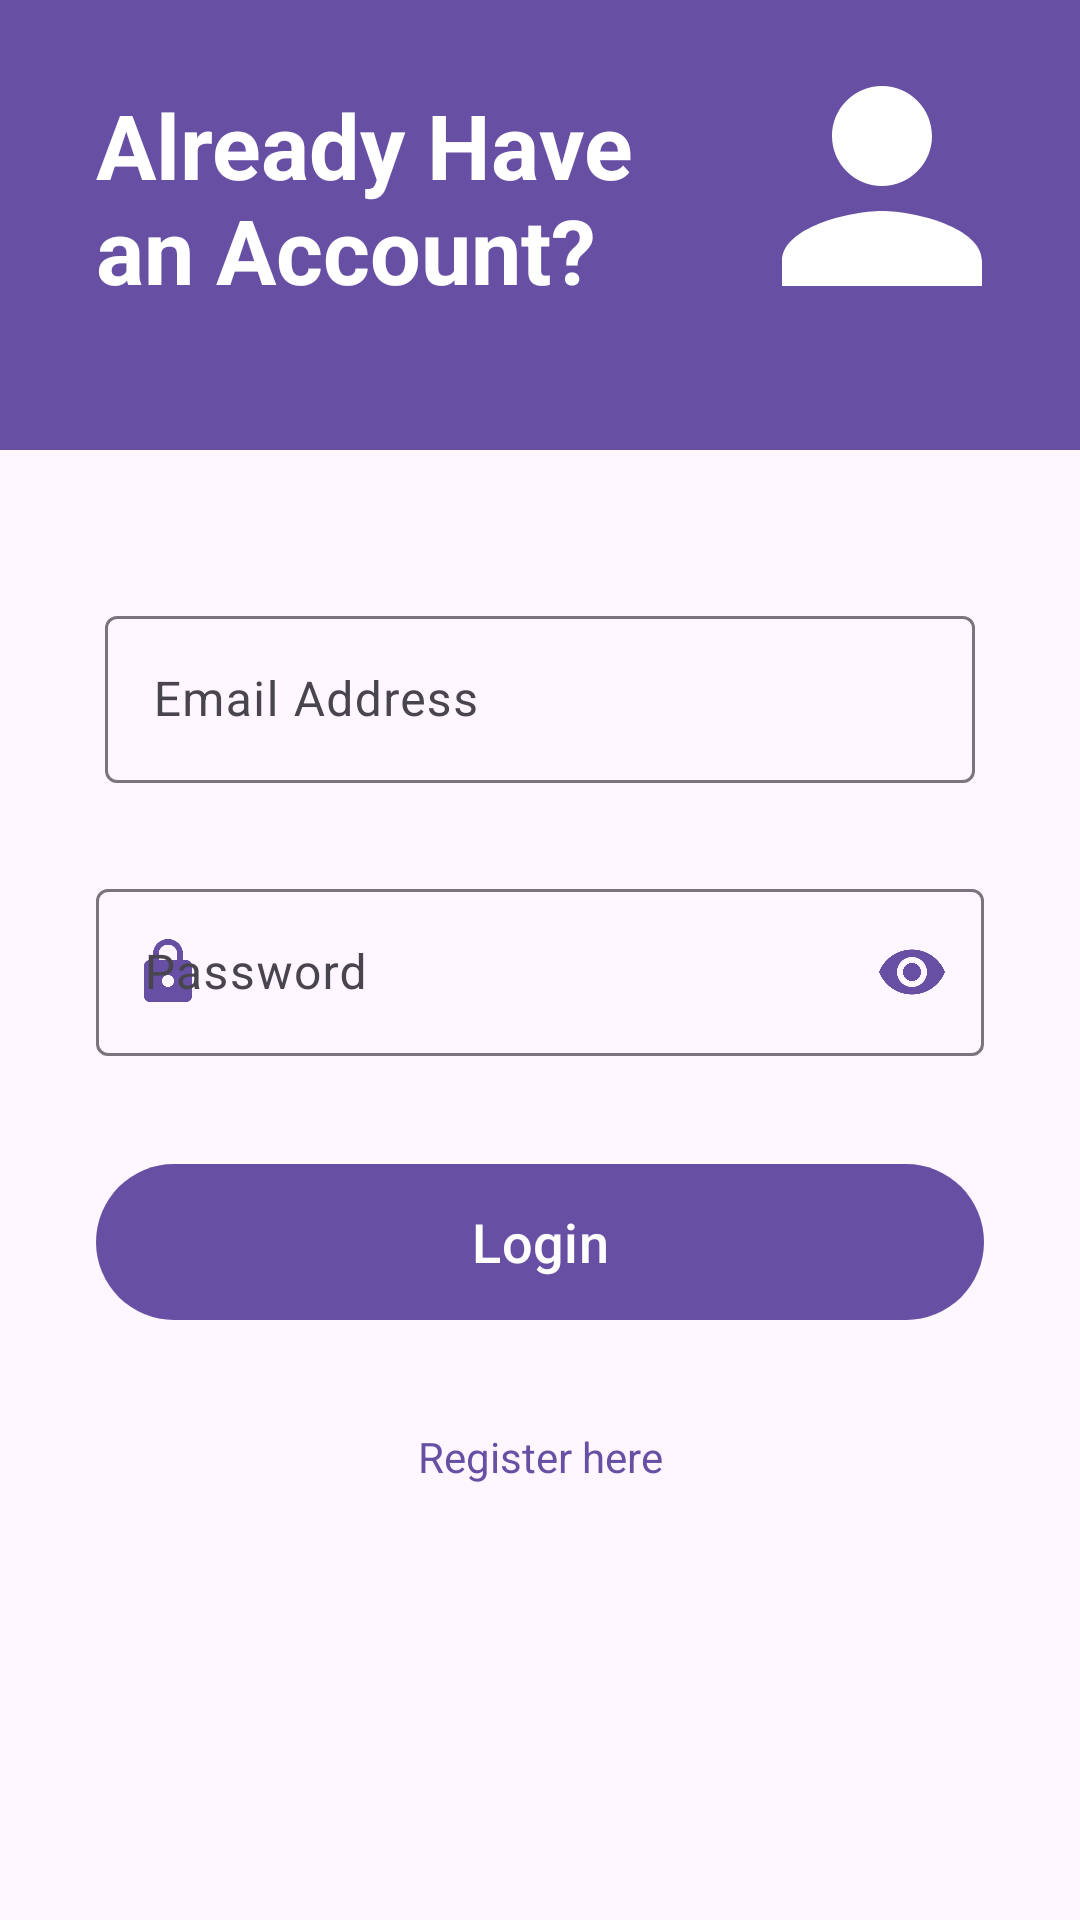

This screen was rendered from an Android layout file. Write that file and the resources it references.
<!-- AndroidManifest.xml: application theme Theme.PlantsTracker -->
<!-- res/layout/activity_login.xml -->
<?xml version="1.0" encoding="utf-8"?>
<androidx.constraintlayout.widget.ConstraintLayout xmlns:android="http://schemas.android.com/apk/res/android"
    xmlns:app="http://schemas.android.com/apk/res-auto"
    android:layout_width="match_parent"
    android:layout_height="match_parent">

    <View
        android:id="@+id/v_top_view"
        android:layout_width="0dp"
        android:layout_height="150dp"
        android:background="?attr/colorPrimary"
        app:layout_constraintEnd_toEndOf="parent"
        app:layout_constraintStart_toStartOf="parent"
        app:layout_constraintTop_toTopOf="parent" />

    <ImageView
        android:id="@+id/iv_person"
        android:layout_width="100dp"
        android:layout_height="100dp"
        android:layout_marginTop="12dp"
        android:layout_marginEnd="16dp"
        app:layout_constraintEnd_toEndOf="parent"
        app:layout_constraintTop_toTopOf="parent"
        app:srcCompat="@drawable/ic_person"
        app:tint="?attr/colorOnPrimary" />

    <TextView
        android:id="@+id/tv_top_text"
        android:layout_width="0dp"
        android:layout_height="wrap_content"
        android:layout_marginStart="32dp"
        android:layout_marginTop="28dp"
        android:text="@string/already_have_an_account"
        android:textColor="?attr/colorOnPrimary"
        android:textSize="30sp"
        android:textStyle="bold"
        app:layout_constraintEnd_toStartOf="@+id/iv_person"
        app:layout_constraintHorizontal_bias="0.0"
        app:layout_constraintStart_toStartOf="@+id/v_top_view"
        app:layout_constraintTop_toTopOf="parent" />

    <com.google.android.material.textfield.TextInputLayout
        android:id="@+id/ti_email"
        android:layout_width="match_parent"
        android:layout_height="wrap_content"
        android:layout_marginHorizontal="32dp"
        app:endIconMode="clear_text"
        android:layout_marginTop="50dp"
        app:layout_constraintEnd_toEndOf="parent"
        app:layout_constraintStart_toStartOf="parent"
        app:layout_constraintTop_toBottomOf="@id/v_top_view"
        app:startIconDrawable="@drawable/ic_email"
        app:startIconTint="?attr/colorPrimary">

        <com.google.android.material.textfield.TextInputEditText
            android:id="@+id/et_email"
            android:layout_width="match_parent"
            android:layout_height="wrap_content"
            android:layout_marginHorizontal="3dp"
            android:hint="@string/login_email_hint"
            android:inputType="textEmailAddress"
            android:maxLines="1" />
    </com.google.android.material.textfield.TextInputLayout>

    <com.google.android.material.textfield.TextInputLayout
        android:id="@+id/ti_password"
        android:layout_width="match_parent"
        android:layout_height="wrap_content"
        android:layout_gravity="center"
        android:layout_marginHorizontal="32dp"
        android:layout_marginTop="30dp"
        app:layout_constraintTop_toBottomOf="@id/ti_email"
        app:passwordToggleEnabled="true"
        app:passwordToggleTint="?attr/colorPrimary"
        app:startIconDrawable="@drawable/ic_lock"
        app:startIconTint="?attr/colorPrimary">

        <com.google.android.material.textfield.TextInputEditText
            android:id="@+id/et_password"
            android:layout_width="match_parent"
            android:layout_height="wrap_content"
            android:hint="@string/login_password_hint"
            android:inputType="textPassword"
            android:maxLines="1" />
    </com.google.android.material.textfield.TextInputLayout>

    <com.google.android.material.button.MaterialButton
        android:id="@+id/bt_login"
        android:layout_width="0dp"
        android:layout_height="60dp"
        android:layout_marginHorizontal="32dp"
        android:layout_marginTop="32dp"
        android:text="@string/login"
        android:textSize="18sp"
        app:layout_constraintEnd_toEndOf="parent"
        app:layout_constraintStart_toStartOf="parent"
        app:layout_constraintTop_toBottomOf="@+id/ti_password" />

    <TextView
        android:id="@+id/tv_go_to_register"
        android:layout_width="wrap_content"
        android:layout_height="wrap_content"
        android:layout_marginStart="32dp"
        android:layout_marginTop="32dp"
        android:layout_marginEnd="32dp"
        android:text="@string/new_user_register_now"
        android:textColor="?attr/colorPrimary"
        app:layout_constraintEnd_toEndOf="parent"
        app:layout_constraintStart_toStartOf="parent"
        app:layout_constraintTop_toBottomOf="@+id/bt_login" />

    <com.google.android.material.progressindicator.LinearProgressIndicator
        android:id="@+id/linear_progress_indicator"
        android:layout_width="match_parent"
        android:layout_height="wrap_content"
        android:indeterminate="true"
        android:visibility="gone"
        app:layout_constraintBottom_toBottomOf="parent"
        app:layout_constraintEnd_toEndOf="parent"
        app:layout_constraintStart_toStartOf="parent" />

</androidx.constraintlayout.widget.ConstraintLayout>
<!-- resources referenced by this layout -->
<resources>
  <!-- drawable ic_lock (drawable) -->
  <vector xmlns:android="http://schemas.android.com/apk/res/android"
      android:width="24dp"
      android:height="24dp"
      android:viewportWidth="24"
      android:viewportHeight="24">
      <path
          android:fillColor="?attr/colorControlNormal"
          android:pathData="M18,8h-1L17,6c0,-2.76 -2.24,-5 -5,-5S7,3.24 7,6v2L6,8c-1.1,0 -2,0.9 -2,2v10c0,1.1 0.9,2 2,2h12c1.1,0 2,-0.9 2,-2L20,10c0,-1.1 -0.9,-2 -2,-2zM12,17c-1.1,0 -2,-0.9 -2,-2s0.9,-2 2,-2 2,0.9 2,2 -0.9,2 -2,2zM15.1,8L8.9,8L8.9,6c0,-1.71 1.39,-3.1 3.1,-3.1 1.71,0 3.1,1.39 3.1,3.1v2z" />
  </vector>
  <!-- drawable ic_person (drawable) -->
  <vector xmlns:android="http://schemas.android.com/apk/res/android"
      android:width="24dp"
      android:height="24dp"
      android:tint="?attr/colorControlNormal"
      android:viewportWidth="24.0"
      android:viewportHeight="24.0">
      <path
          android:fillColor="#FF000000"
          android:pathData="M12,12c2.21,0 4,-1.79 4,-4s-1.79,-4 -4,-4 -4,1.79 -4,4 1.79,4 4,4zM12,14c-2.67,0 -8,1.34 -8,4v2h16v-2c0,-2.66 -5.33,-4 -8,-4z" />
  </vector>
  <string name="already_have_an_account">Already Have an Account?</string>
  <string name="login">Login</string>
  <string name="login_email_hint">Email Address</string>
  <string name="login_password_hint">Password</string>
  <string name="new_user_register_now">Register here</string>
  <style name="Theme.PlantsTracker" parent="Base.Theme.PlantsTracker" />
  <style name="Base.Theme.PlantsTracker" parent="Theme.Material3.DayNight.NoActionBar">
          
          
      </style>
</resources>
